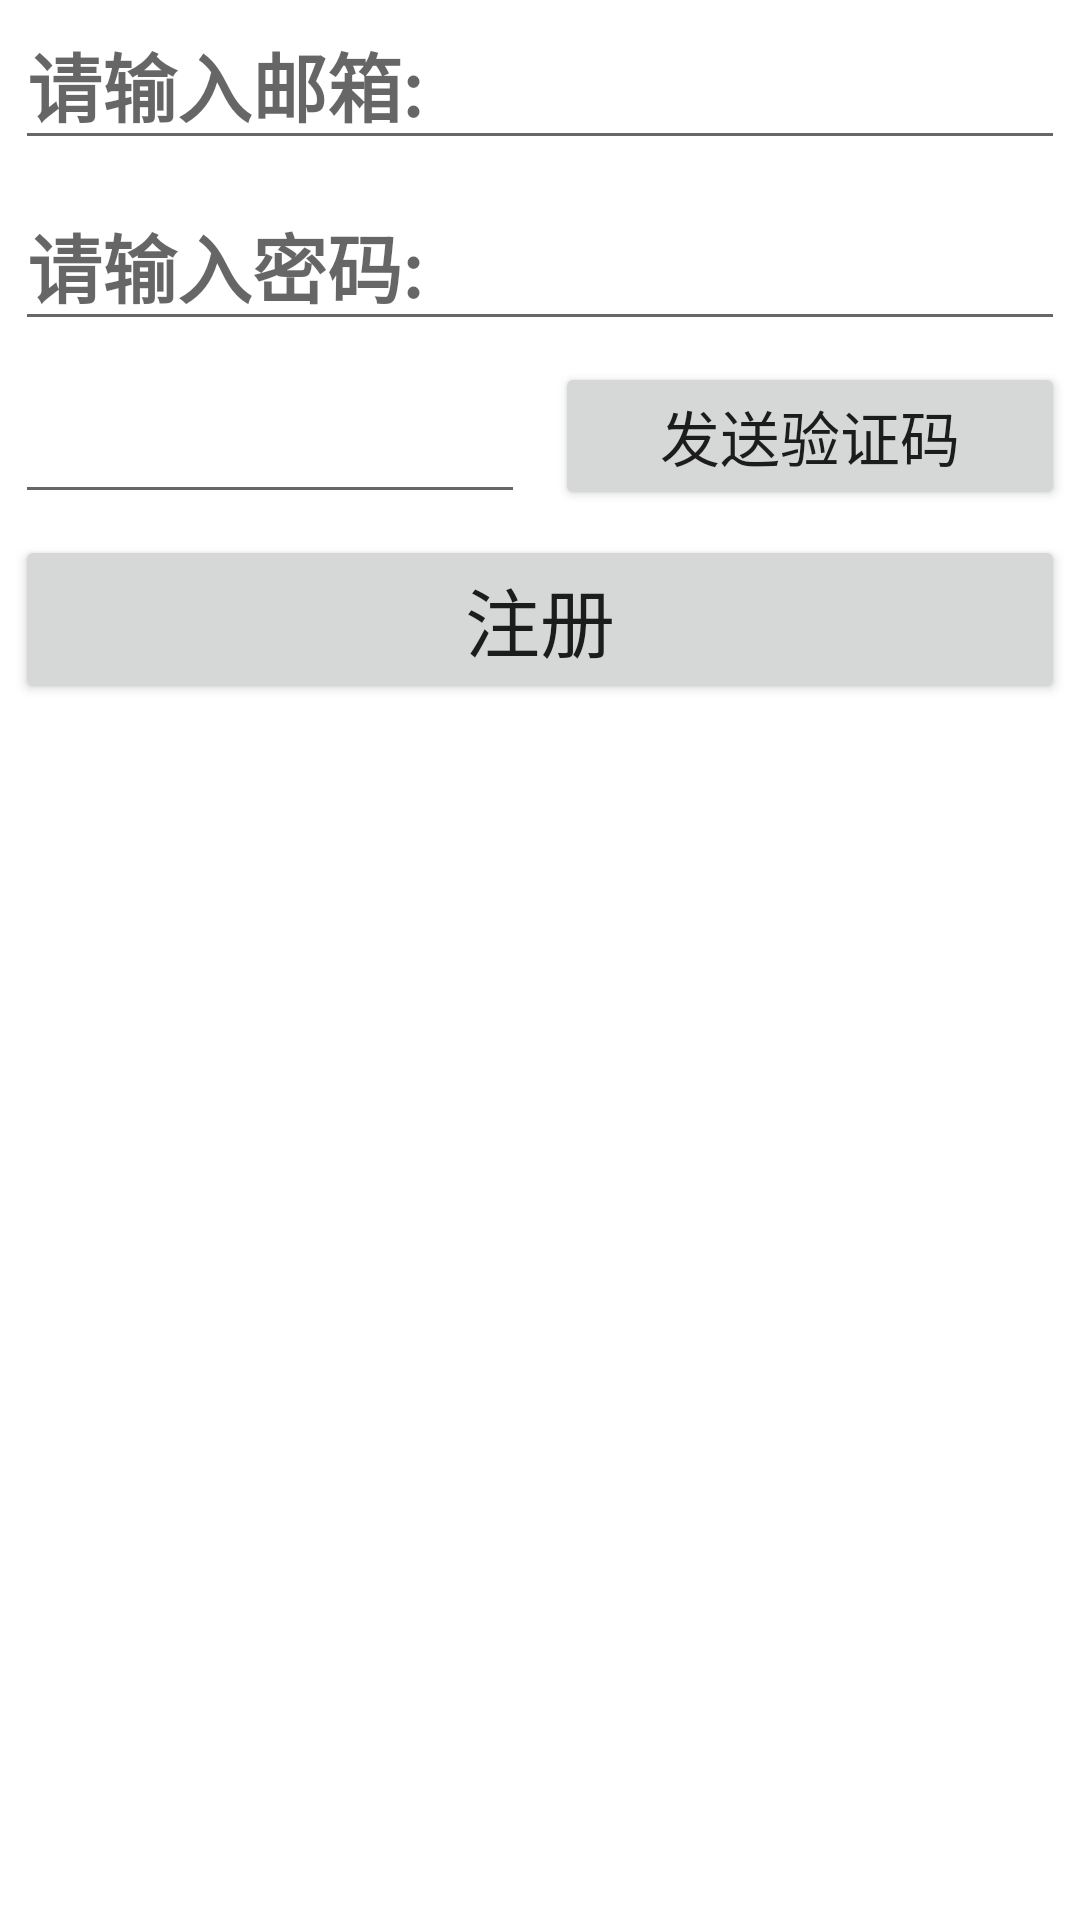

Here is an Android app screen rendered from its layout file. Give the layout XML and the strings, colors and styles it references.
<!-- AndroidManifest.xml: application theme Theme.HelloViewTest -->
<!-- res/layout/register_layout.xml -->
<?xml version="1.0" encoding="utf-8"?>
<androidx.constraintlayout.widget.ConstraintLayout xmlns:android="http://schemas.android.com/apk/res/android"
    android:layout_width="match_parent"
    android:layout_height="match_parent"
    xmlns:app="http://schemas.android.com/apk/res-auto">


    <EditText
        android:id="@+id/register_account_input_view"
        android:layout_width="match_parent"
        android:layout_height="wrap_content"
        app:layout_constraintStart_toStartOf="parent"
        app:layout_constraintEnd_toEndOf="parent"
        app:layout_constraintTop_toTopOf="parent"
        android:hint="@string/register_account__input_hint"
        style="@style/edit_text_style"
        />

    <EditText
        android:id="@+id/register_password_input_view"
        android:layout_width="match_parent"
        android:layout_height="wrap_content"
        app:layout_constraintStart_toStartOf="parent"
        app:layout_constraintEnd_toEndOf="parent"
        app:layout_constraintTop_toBottomOf="@id/register_account_input_view"
        android:hint="@string/register_password_inout_hint"
        style="@style/edit_text_style"
        android:layout_marginTop="@dimen/vertical_margin_normal"
        />
    <EditText
        android:id="@+id/register_verify_code_input_view"
        android:layout_width="0dp"
        android:layout_height="wrap_content"
        app:layout_constraintHorizontal_weight="1"
        app:layout_constraintStart_toStartOf="parent"
        app:layout_constraintEnd_toStartOf="@+id/register_send_code_button"
        app:layout_constraintTop_toBottomOf="@id/register_password_input_view"
        style="@style/edit_text_style"
        android:layout_marginTop="@dimen/vertical_margin_normal"
        />
    <Button
        android:id="@+id/register_send_code_button"
        android:layout_width="0dp"
        android:layout_height="wrap_content"
        app:layout_constraintHorizontal_weight="1"
        app:layout_constraintStart_toEndOf="@id/register_verify_code_input_view"
        app:layout_constraintEnd_toEndOf="parent"
        app:layout_constraintTop_toBottomOf="@id/register_password_input_view"
        android:text="@string/register_send_verify_code_val"
        android:textSize="@dimen/normal_size"
        android:layout_marginHorizontal="@dimen/text_horizontal_margin_size"
        android:layout_marginTop="@dimen/vertical_margin_normal"
        />
    <Button
        android:id="@+id/register_button"
        android:layout_width="match_parent"
        android:layout_height="wrap_content"
        app:layout_constraintStart_toStartOf="parent"
        app:layout_constraintEnd_toEndOf="parent"
        app:layout_constraintTop_toBottomOf="@id/register_verify_code_input_view"
        android:text="@string/register_button_val"
        android:textSize="@dimen/smaller_title_size"
        android:layout_marginHorizontal="@dimen/text_horizontal_margin_size"
        android:layout_marginTop="@dimen/vertical_margin_normal"
        />





</androidx.constraintlayout.widget.ConstraintLayout>
<!-- resources referenced by this layout -->
<resources>
  <dimen name="normal_size">20sp</dimen>
  <dimen name="smaller_title_size">25sp</dimen>
  <dimen name="text_horizontal_margin_size">5dp</dimen>
  <dimen name="vertical_margin_normal">7dp</dimen>
  <string name="register_account__input_hint">请输入邮箱:</string>
  <string name="register_button_val">注册</string>
  <string name="register_password_inout_hint">请输入密码:</string>
  <string name="register_send_verify_code_val">发送验证码</string>
  <style name="edit_text_style">
          <item name="android:layout_marginHorizontal">@dimen/text_horizontal_margin_size</item>
      </style>
  <style name="Theme.HelloViewTest" parent="Theme.MaterialComponents.DayNight.DarkActionBar">
          
          <item name="colorPrimary">@color/purple_500</item>
          <item name="colorPrimaryVariant">@color/purple_700</item>
          <item name="colorOnPrimary">@color/white</item>
          
          <item name="colorSecondary">@color/teal_200</item>
          <item name="colorSecondaryVariant">@color/teal_700</item>
          <item name="colorOnSecondary">@color/black</item>
          
          <item name="android:statusBarColor" tools:targetApi="l">?attr/colorPrimaryVariant</item>
          
      </style>
  <color name="purple_500">#FF6200EE</color>
  <color name="purple_700">#FF3700B3</color>
  <color name="white">#FFFFFFFF</color>
  <color name="teal_200">#FF03DAC5</color>
  <color name="teal_700">#FF018786</color>
  <color name="black">#FF000000</color>
</resources>
